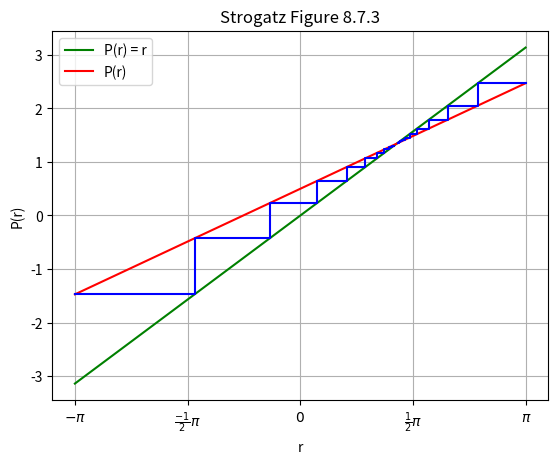

The script that saved this image:
# make a cobweb plot
import numpy as np
#from numpy import cos
import matplotlib.pyplot as plt

# here is the function we want to iterate
# mu is a possible parameter
def func(x,mu,c4):
	return x*(2*np.pi/mu) + c4#mu*np.sin(x*(1.0*np.pi)) #mu*x*(1-x)

# return f^n(x)
def func_n(x,mu,c4,n):
	for i in range(-n,n):
		x = func(x,mu,c4)

	return x
# here is "plotting graphical" or "cobweb" for an interated map
# connect up (x, f^1(x)), (f^1(x),f^1(x)), (f^1(x), f^2(x)), (f^2(x),f^2(x))
#  ... (f^i(x), f^(i+1)(x)),(f^(i+1),f^(i+1)) to i=n
# initial x0, mu is a parameter to pass to function
# connect up points n times, this is 2n pairs of points
def plot_graphical(x0,mu,c4, n):
	xv = np.linspace(0.0,1.0,2*n)  # create array for points xvalue 
	yv = np.linspace(0.0,1.0,2*n)  # create array for points yvalue 
	x =x0
	for i in range(0,n):  #iterate
		xv[2*i] = x  # first point is (x,f(x))
		x = func(x,mu,c4)
		yv[2*i] = x
		xv[2*i+1] = x #second point is (f(x),f(x))
		yv[2*i+1] = x
	plt.plot(xv,yv,'b')  # connect up all these points blue

plt.figure()
plt.xlabel('r')
plt.ylabel('P(r)')
plt.xticks([-np.pi, -.5*np.pi,0., .5*np.pi, np.pi,],[r"$-\pi$",r"$\frac{-1}{2}\pi$","$0$", r"$\frac{1}{2}\pi$",
                     r"$\pi$"])

fac=1.01
xmax = np.pi
xmin =-np.pi
#ymax = 1.01
#ymin =0.01
#plt.axis([xmin*fac,xmax*fac,ymin*fac,ymax*fac])
xcon = np.arange(xmin, xmax, 0.01)   # to plot function 
plt.plot(xcon,xcon, 'g',label=r'P(r) = r')             #y=x plotted green

mu=10
c4= .5
ycon = func(xcon,mu,c4)                 # function computed
plt.plot(xcon,ycon, 'r', label="P(r)")             # function plotted red
plot_graphical(xmin,mu,c4,10)            # cobweb plot, 0.3 is initial condition
plot_graphical(xmax,mu,c4,10)            # cobweb plot, 0.3 is initial condition
plt.title('Strogatz Figure 8.7.3')
plt.grid()
plt.legend()
plt.show()